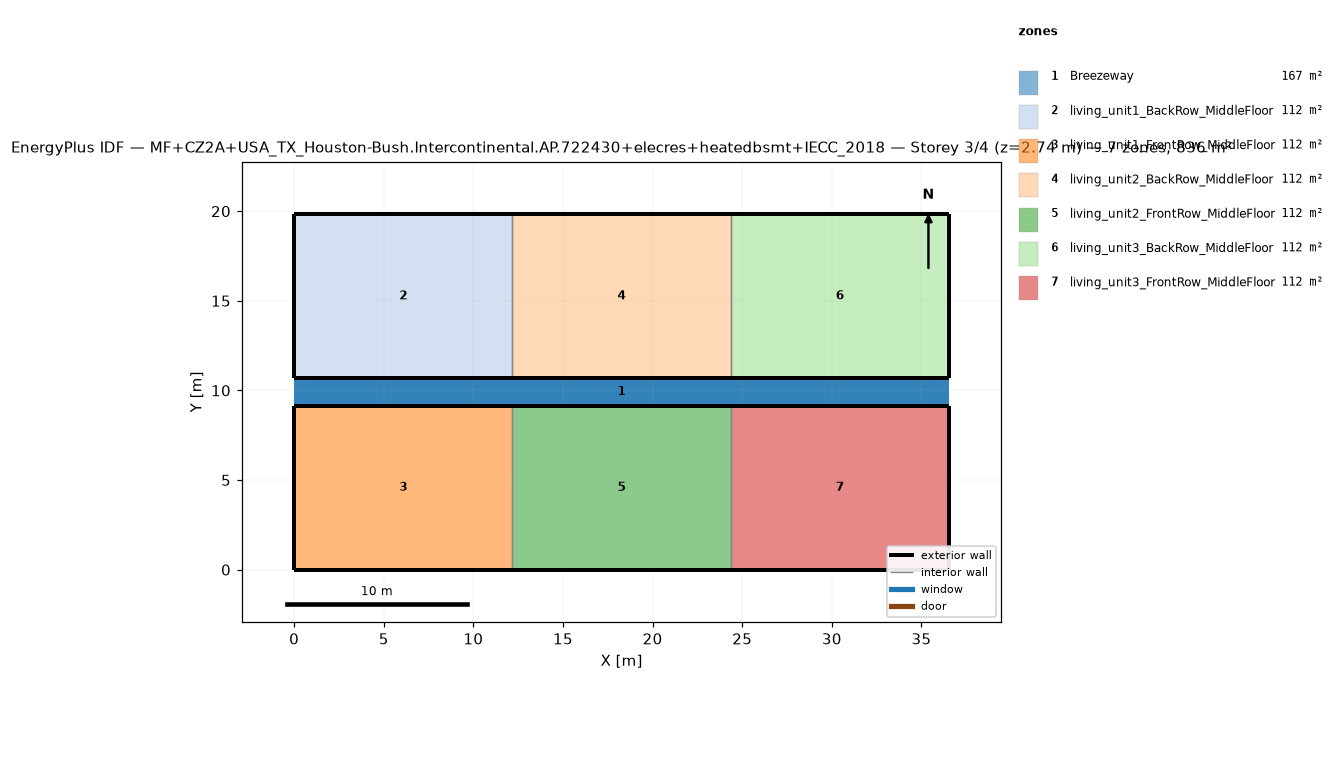
=== STOREY PLAN SPEC (per zone: floor XY polygon, exterior-wall plan segments, windows/doors) ===
zone 1: Breezeway  (167.0 m²)
  floor: (36.54, 9.16) (0.00, 9.16) (0.00, 10.68) (36.54, 10.68)
  floor: (36.54, 9.16) (0.00, 9.16) (0.00, 10.68) (36.54, 10.68)
  floor: (36.54, 9.16) (0.00, 9.16) (0.00, 10.68) (36.54, 10.68)
zone 2: living_unit1_BackRow_MiddleFloor  (111.5 m²)
  floor: (12.18, 10.68) (0.00, 10.68) (0.00, 19.84) (12.18, 19.84)
  exterior wall: (0.00, 10.68) – (12.18, 10.68)  [12.2 m]
  exterior wall: (12.18, 19.84) – (0.00, 19.84)  [12.2 m]
  exterior wall: (0.00, 19.84) – (0.00, 10.68)  [9.2 m]
  interior walls: 1
zone 3: living_unit1_FrontRow_MiddleFloor  (111.5 m²)
  floor: (12.18, 0.00) (0.00, 0.00) (0.00, 9.16) (12.18, 9.16)
  exterior wall: (0.00, 0.00) – (12.18, 0.00)  [12.2 m]
  exterior wall: (12.18, 9.16) – (0.00, 9.16)  [12.2 m]
  exterior wall: (0.00, 9.16) – (0.00, 0.00)  [9.2 m]
  interior walls: 1
zone 4: living_unit2_BackRow_MiddleFloor  (111.5 m²)
  floor: (24.36, 10.68) (12.18, 10.68) (12.18, 19.84) (24.36, 19.84)
  exterior wall: (12.18, 10.68) – (24.36, 10.68)  [12.2 m]
  exterior wall: (24.36, 19.84) – (12.18, 19.84)  [12.2 m]
  interior walls: 2
zone 5: living_unit2_FrontRow_MiddleFloor  (111.5 m²)
  floor: (24.36, 0.00) (12.18, 0.00) (12.18, 9.16) (24.36, 9.16)
  exterior wall: (12.18, 0.00) – (24.36, 0.00)  [12.2 m]
  exterior wall: (24.36, 9.16) – (12.18, 9.16)  [12.2 m]
  interior walls: 2
zone 6: living_unit3_BackRow_MiddleFloor  (111.5 m²)
  floor: (36.54, 10.68) (24.36, 10.68) (24.36, 19.84) (36.54, 19.84)
  exterior wall: (24.36, 10.68) – (36.54, 10.68)  [12.2 m]
  exterior wall: (36.54, 10.68) – (36.54, 19.84)  [9.2 m]
  exterior wall: (36.54, 19.84) – (24.36, 19.84)  [12.2 m]
  interior walls: 1
zone 7: living_unit3_FrontRow_MiddleFloor  (111.5 m²)
  floor: (36.54, 0.00) (24.36, 0.00) (24.36, 9.16) (36.54, 9.16)
  exterior wall: (24.36, 0.00) – (36.54, 0.00)  [12.2 m]
  exterior wall: (36.54, 0.00) – (36.54, 9.16)  [9.2 m]
  exterior wall: (36.54, 9.16) – (24.36, 9.16)  [12.2 m]
  interior walls: 1

=== DERIVED (storey summary) ===
Building: MF+CZ2A+USA_TX_Houston-Bush.Intercontinental.AP.722430+elecres+heatedbsmt+IECC_2018
Storey: 3 of 4  (floor level z = 2.74 m)
Storey gross floor area: 836.2 m²
Zones on this storey: 7
  - Breezeway: floor 167.0 m²
  - living_unit1_BackRow_MiddleFloor: floor 111.5 m²; exterior wall 33.5 m (86.9 m²); WWR 0.0%
  - living_unit1_FrontRow_MiddleFloor: floor 111.5 m²; exterior wall 33.5 m (86.9 m²); WWR 0.0%
  - living_unit2_BackRow_MiddleFloor: floor 111.5 m²; exterior wall 24.4 m (63.1 m²); WWR 0.0%
  - living_unit2_FrontRow_MiddleFloor: floor 111.5 m²; exterior wall 24.4 m (63.1 m²); WWR 0.0%
  - living_unit3_BackRow_MiddleFloor: floor 111.5 m²; exterior wall 33.5 m (86.9 m²); WWR 0.0%
  - living_unit3_FrontRow_MiddleFloor: floor 111.5 m²; exterior wall 33.5 m (86.9 m²); WWR 0.0%
Zone adjacency (shared interzone walls):
  - living_unit1_BackRow_MiddleFloor ↔ living_unit2_BackRow_MiddleFloor
  - living_unit1_FrontRow_MiddleFloor ↔ living_unit2_FrontRow_MiddleFloor
  - living_unit2_BackRow_MiddleFloor ↔ living_unit3_BackRow_MiddleFloor
  - living_unit2_FrontRow_MiddleFloor ↔ living_unit3_FrontRow_MiddleFloor